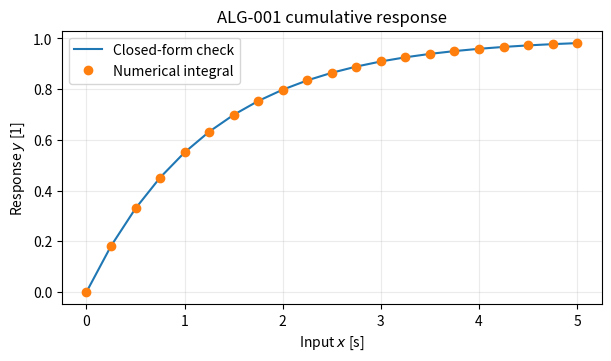

Source code (Python):
import platform

import matplotlib
import matplotlib.pyplot as plt
import numpy as np

print(f"Python:     {platform.python_version()}")
print(f"NumPy:      {np.__version__}")
print(f"Matplotlib: {matplotlib.__version__}")

# x: integration upper limits [s]
x_max = np.linspace(0.0, 5.0, 21)

# p: exponential decay rate [s^-1]
exp_decay = 0.8

def cumulative_response(x_max, exp_decay, quadrature_points=401):
    """Evaluate y_i = p integral_0^x_i exp(-p xi) dxi."""
    if exp_decay <= 0 or np.any(x_max < 0):
        raise ValueError("Require exp_decay > 0 and x_max >= 0")

    resp = np.empty_like(x_max, dtype=float)
    for i, x_i in enumerate(x_max):
        xi = np.linspace(0.0, x_i, quadrature_points)
        resp[i] = exp_decay * np.trapezoid(np.exp(-exp_decay * xi), xi)
    return resp


resp = cumulative_response(x_max, exp_decay)
reference = 1.0 - np.exp(-exp_decay * x_max)
np.testing.assert_allclose(resp, reference, rtol=1e-5, atol=1e-10)
print(f"Maximum absolute error: {np.max(np.abs(resp - reference)):.3e}")

figure, axis = plt.subplots(figsize=(6, 3.5), constrained_layout=True)
axis.plot(x_max, reference, label="Closed-form check")
axis.plot(x_max, resp, "o", label="Numerical integral")
axis.set(
    xlabel=r"Input $x$ [s]",
    ylabel=r"Response $y$ [1]",
    title="ALG-001 cumulative response",
)
axis.grid(alpha=0.25)
axis.legend()
plt.show()
